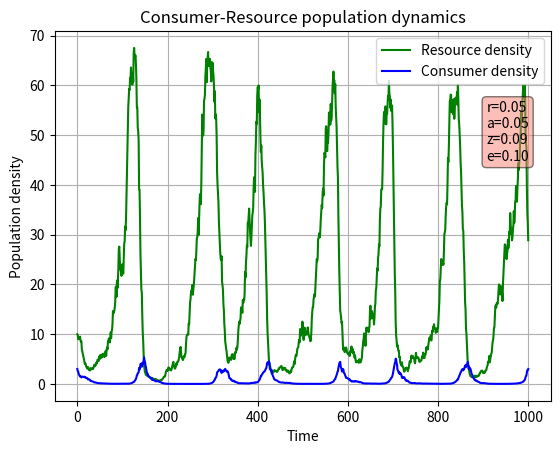

Write the Python code that produced this figure. (Note: this script raises an exception after producing the figure.)
#!usr/bin/env python3

"""Script that runs a discrete-time version of the Lotka-Volterra model, with Gaussian fluctuations
    of both the resource and consumer populations"""

__appname__ = "LV5.py"
__author__ = 'Elin Falla (ef16@ic.ac.uk), Ioan Evans (ie917@ic.ac.uk), Danica Duan (dd1820@ic.ac.uk)'
__version__ = '0.0.2'

# Imports #
import numpy as np
import sys
import matplotlib.pylab as p


def run_LV(R=10, C=3, r=1., a=0.1, z=1.5, e=0.75, K=100, generations=30):
    """Runs discrete-time Lotka-Volterra model 'generations' times with Gaussian fluctuations
    of both the resource and consumer populations"""

    # initialise pops array with initial R and C
    pops = np.array([(R, C)]) # ,float removed
    # square brackets around tuple specifies 2D array (ie. matrix) [[ ]] does the same

    for i in range(generations):

        R = pops[i, 0]
        C = pops[i, 1]
        epsilon = np.random.normal(loc=0, scale=0.1)  # loc = mean, scale = SD

        nextR = R * (1 + (r + epsilon) * (1 - (R / K)) - a * C)
        nextC = C * (1 - (z + epsilon) + (e * a * R))

        # if a population dies, keep the respective pop at 0 (so doesn't go negative)
        if nextR < 0:
            nextR = 0
        elif nextC < 0:
            nextC = 0

        pops = np.append(pops, [(nextR, nextC)], axis=0)  # append row to pops

    return pops


def main(argv):
    """Main function: runs Lotka-Volterra model and plots results, saving to pdf"""

    # initialise parameters, accepting command line arguments for r, a, z, e
    num_gen = 1000
    timeframe = range(num_gen+1)

    if len(sys.argv) != 1:
        r = float(sys.argv[1])
        a = float(sys.argv[2])
        z = float(sys.argv[3])
        e = float(sys.argv[4])
    else:
        r = 0.05
        a = 0.05
        z = 0.09
        e = 0.1

    pops = run_LV(r=r, a=a, z=z, e=e, generations=num_gen)

    # print final populations
    print("Final R =", round(pops[-1, 0], 3))
    print("Final C =", round(pops[-1, 1], 3))

    # plot populations over time:
    # open an empty figure object
    # define axes as ax to use in text() later
    f1, ax = p.subplots()  # default number of subplots is 1

    p.plot(timeframe, pops[:, 0], 'g-', label="Resource density")
    p.plot(timeframe, pops[:, 1], 'b-', label="Consumer density")
    p.grid()
    p.legend(loc="upper right")
    p.xlabel("Time")
    p.ylabel("Population density")
    p.title("Consumer-Resource population dynamics")

    # generate text giving values of r, a, z, e
    # first generate a string with contents of text box
    textstr = '\n'.join((
        r'r=%.2f' % r,
        r'a=%.2f' % a,
        r'z=%.2f' % z,
        r'e=%.2f' % e
    ))
    # pass textstr into text. note use of ax to make coords in relation to axes not data points (ie. 0-1)
    p.text(0.87, 0.65, textstr,
           transform=ax.transAxes,
           bbox=dict(facecolor="salmon", alpha=0.5, boxstyle="round")
           )

    p.show()

    # save figure as a pdf
    f1.savefig("../results/LV5_timeseries.pdf")

    # plot Consumer density against resource density
    f2, ax = p.subplots()  # default number of subplots is 1

    p.plot(pops[:, 0], pops[:, 1], "-r")
    p.grid()
    p.xlabel("Resource density")
    p.ylabel("Consumer density")
    p.title("Consumer-Resource population dynamics")

    textstr = '\n'.join((
        r'r=%.2f' % r,
        r'a=%.2f' % a,
        r'z=%.2f' % z,
        r'e=%.2f' % e
    ))

    p.text(0.95, 0.95, textstr,
           horizontalalignment="right",
           verticalalignment="top",
           transform=ax.transAxes,
           bbox=dict(facecolor="salmon", alpha=0.5, boxstyle="round")
           )
    p.show()
    f2.savefig("../results/LV5_pop_comparison.pdf")

    return 0


if __name__ == "__main__":
    status = main(sys.argv)
    sys.exit(status)
